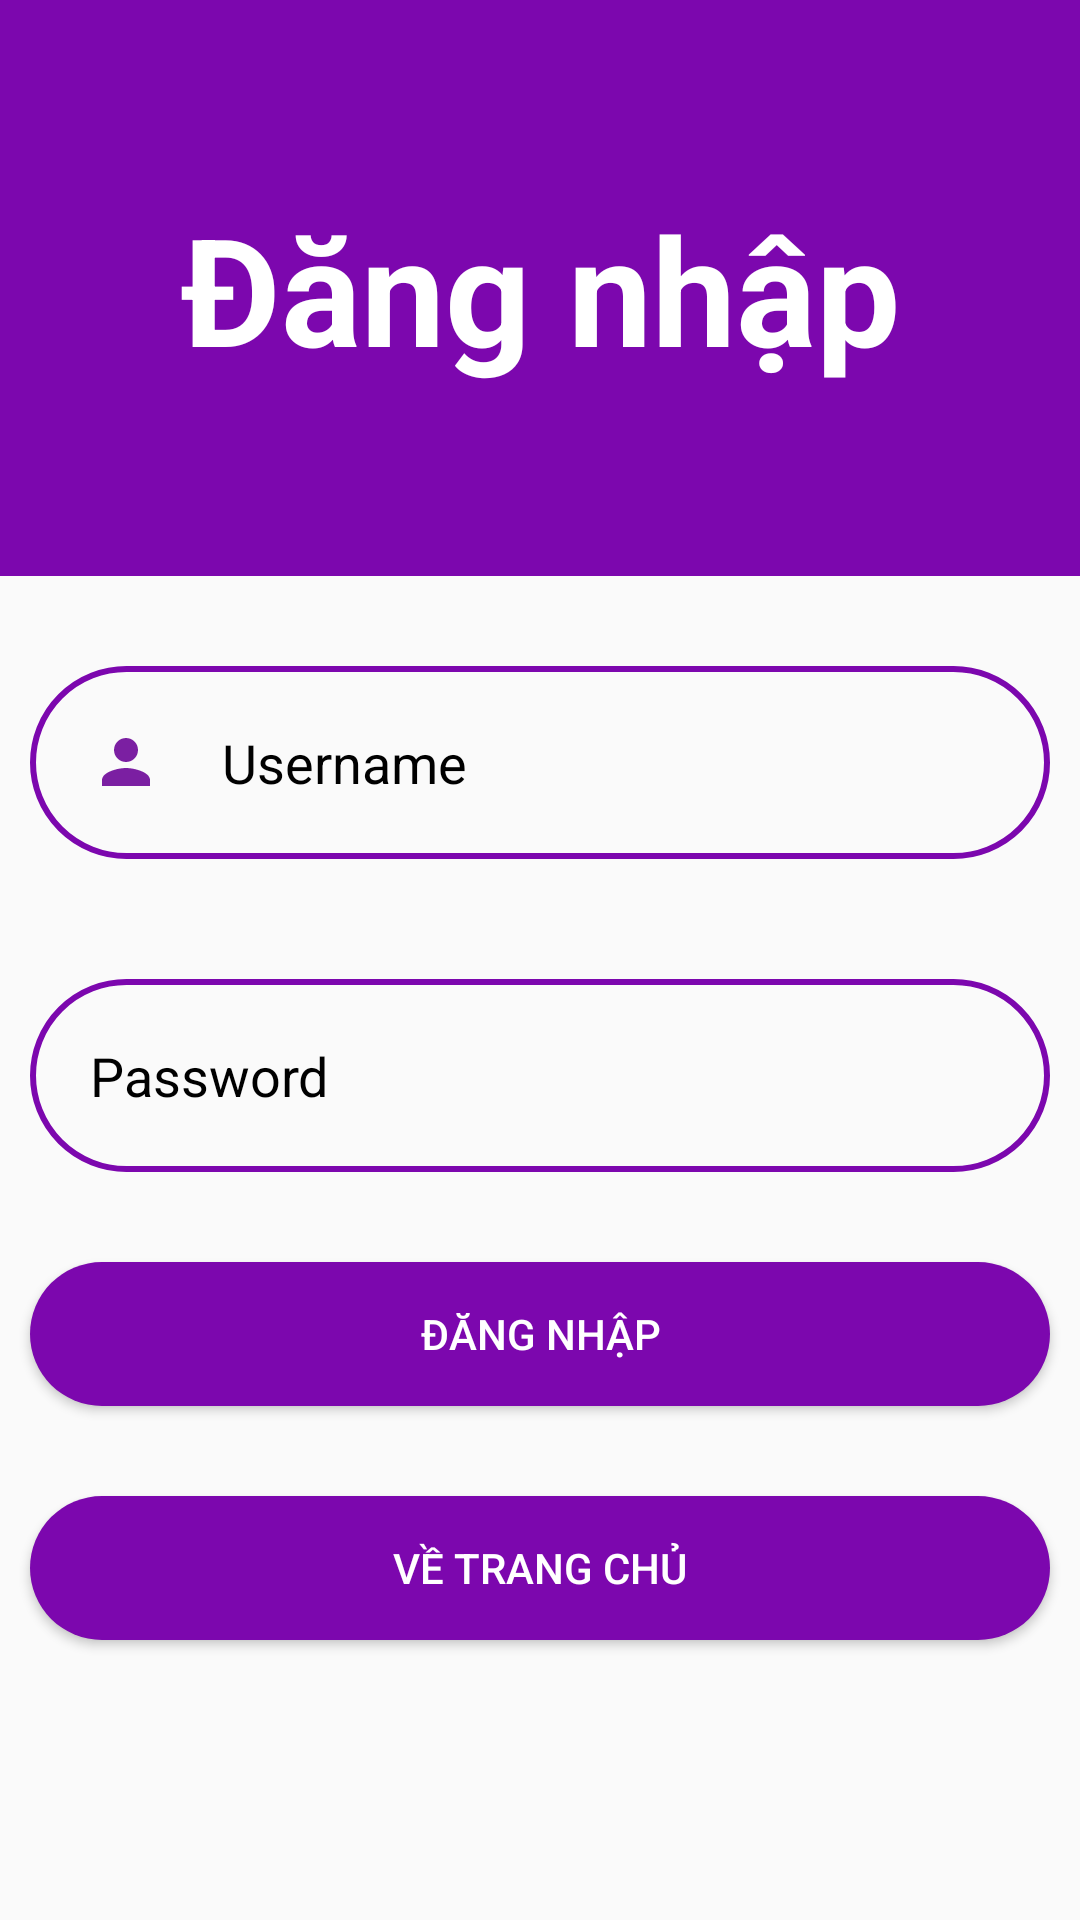

Android layout source for this screen:
<!-- AndroidManifest.xml: application theme Theme.MyMusic2 -->
<!-- res/layout/activity_dang_nhap.xml -->
<?xml version="1.0" encoding="utf-8"?>
<LinearLayout xmlns:android="http://schemas.android.com/apk/res/android"
    xmlns:app="http://schemas.android.com/apk/res-auto"
    xmlns:tools="http://schemas.android.com/tools"
    android:layout_width="match_parent"
    android:layout_height="match_parent"
    android:weightSum="10"
    android:orientation="vertical"
    tools:context=".Activity.LoginActivity">

    <LinearLayout
        android:layout_width="match_parent"
        android:layout_height="0dp"
        android:layout_weight="3"
        android:gravity="center"
        android:background="#7C07AE"
        >
        <TextView
            android:layout_width="match_parent"
            android:layout_height="wrap_content"
            android:layout_margin="30dp"
            android:text="Đăng nhập"
            android:textSize="50dp"
            android:textColor="@color/white"
            android:textStyle="bold"
            android:textAlignment="center"
            />

    </LinearLayout>
    <LinearLayout
        android:layout_width="match_parent"
        android:layout_height="0dp"
        android:layout_weight="7"
        android:background="@drawable/round_btn_white"
        >
        <RelativeLayout
            android:layout_width="match_parent"
            android:layout_height="match_parent"
            >

            <EditText
                android:id="@+id/username"
                android:layout_width="match_parent"
                android:layout_height="wrap_content"
                android:layout_marginStart="10dp"
                android:layout_marginTop="30dp"
                android:layout_marginEnd="10dp"
                android:layout_marginBottom="10dp"
                android:background="@drawable/round_bolder"
                android:drawableLeft="@drawable/baseline_person_24"
                android:drawablePadding="20dp"
                android:hint="Username"
                android:padding="20dp"
                android:textColor="@color/black"
                android:textColorHint="@color/black" />

            <EditText
                android:id="@+id/password"
                android:layout_width="match_parent"
                android:layout_height="wrap_content"
                android:layout_below="@+id/username"
                android:layout_marginStart="10dp"
                android:layout_marginTop="30dp"
                android:layout_marginEnd="10dp"
                android:layout_marginBottom="10dp"
                android:background="@drawable/round_bolder"
                android:drawableLeft="@drawable/baseline_lock_24"
                android:drawablePadding="20dp"
                android:hint="Password"
                android:padding="20dp"
                android:textColor="@color/black"
                android:textColorHint="@color/black"
                android:inputType="textPassword"
                />

            <Button
                android:id="@+id/login"
                android:layout_width="match_parent"
                android:layout_height="wrap_content"
                android:layout_below="@id/password"
                android:layout_marginStart="10dp"
                android:layout_marginTop="20dp"
                android:layout_marginEnd="10dp"
                android:layout_marginBottom="10dp"
                android:background="@drawable/round_btn"
                android:padding="10dp"
                android:textColor="@color/white"
                android:text="Đăng nhập" />

            <Button
                android:id="@+id/mainlayout"
                android:layout_width="match_parent"
                android:layout_height="wrap_content"
                android:layout_below="@id/login"
                android:layout_marginStart="10dp"
                android:layout_marginTop="20dp"
                android:layout_marginEnd="10dp"
                android:layout_marginBottom="10dp"
                android:padding="10dp"
                android:background="@drawable/round_btn"
                android:textColor="@color/white"
                android:text="Về trang chủ" />
        </RelativeLayout>

    </LinearLayout>

</LinearLayout>
<!-- resources referenced by this layout -->
<resources>
  <!-- drawable baseline_person_24 (drawable) -->
  <vector android:height="24dp" android:tint="#7B1FA2"
      android:viewportHeight="24" android:viewportWidth="24"
      android:width="24dp" xmlns:android="http://schemas.android.com/apk/res/android">
      <path android:fillColor="@android:color/white" android:pathData="M12,12c2.21,0 4,-1.79 4,-4s-1.79,-4 -4,-4 -4,1.79 -4,4 1.79,4 4,4zM12,14c-2.67,0 -8,1.34 -8,4v2h16v-2c0,-2.66 -5.33,-4 -8,-4z"/>
  </vector>
  <!-- drawable round_bolder (drawable) -->
  <?xml version="1.0" encoding="utf-8"?>
  <shape xmlns:android="http://schemas.android.com/apk/res/android">
  <stroke
      android:color="#7C07AE"
      android:width="2dp"
      >
  </stroke>
      <corners android:radius="100dp"></corners>
  </shape>
  <!-- drawable round_btn (drawable) -->
  <?xml version="1.0" encoding="utf-8"?>
  <shape xmlns:android="http://schemas.android.com/apk/res/android">
  <solid android:color="#7C07AE"></solid>
      <corners android:radius="100dp"></corners>
  </shape>
  <style name="Theme.MyMusic2" parent="Theme.AppCompat.DayNight.NoActionBar">
          
          <item name="colorPrimary">@color/purple_500</item>
          <item name="colorPrimaryVariant">@color/purple_700</item>
          <item name="colorOnPrimary">@color/white</item>
          
          <item name="colorSecondary">@color/teal_200</item>
          <item name="colorSecondaryVariant">@color/teal_700</item>
          <item name="colorOnSecondary">@color/black</item>
          
          <item name="android:statusBarColor">?attr/colorPrimaryVariant</item>
          
      </style>
  <!-- not gathered from this repository: default colours our renderer supplied (Android Studio template values) -->
  <color name="purple_500">#FF6200EE</color>
  <color name="purple_700">#FF3700B3</color>
  <color name="teal_200">#FF03DAC5</color>
  <color name="teal_700">#FF018786</color>
  <color name="black">#FF000000</color>
  <color name="white">#FFFFFFFF</color>
</resources>
